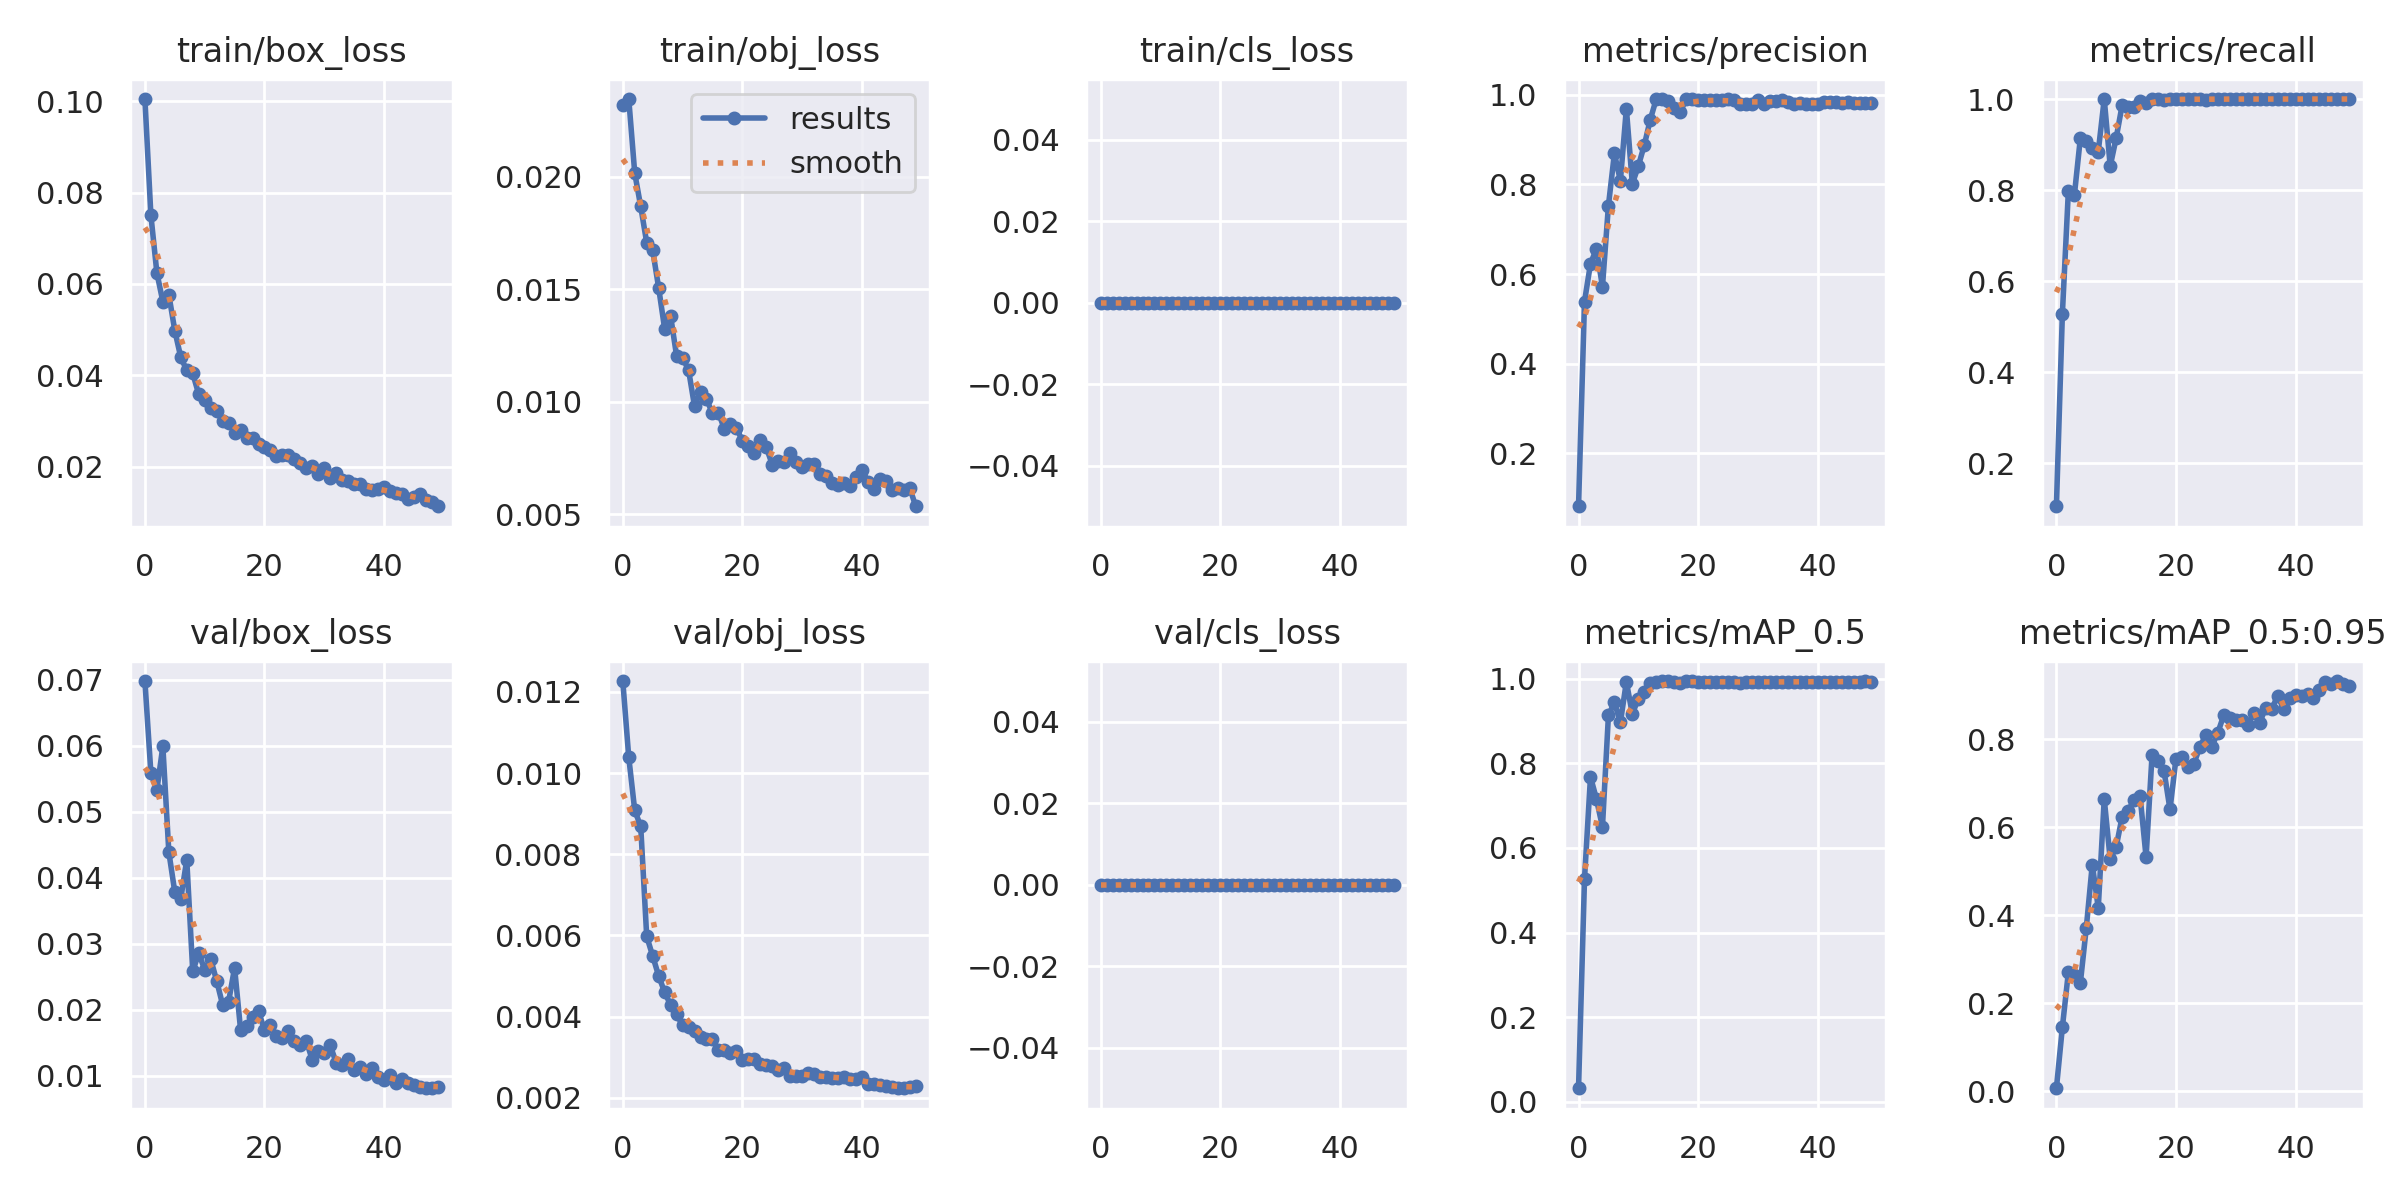

Values plotted in this chart, from the file beside it:
epoch, train/box_loss, train/obj_loss, train/cls_loss, metrics/precision, metrics/recall, metrics/mAP_0.5, metrics/mAP_0.5:0.95, val/box_loss, val/obj_loss, val/cls_loss, x/lr0, x/lr1, x/lr2
0, 0.1005, 0.02317, 0, 0.082, 0.1058, 0.03232, 0.007075, 0.06984, 0.01227, 0, 0.0811, 0.0021, 0.0021
1, 0.07505, 0.02345, 0, 0.5388, 0.5289, 0.5273, 0.146, 0.05589, 0.01039, 0, 0.06121, 0.004215, 0.004215
2, 0.06243, 0.02016, 0, 0.6231, 0.7981, 0.768, 0.2706, 0.0533, 0.009079, 0, 0.04124, 0.006243, 0.006243
3, 0.05612, 0.01868, 0, 0.6564, 0.7885, 0.7155, 0.264, 0.05995, 0.008685, 0, 0.02118, 0.008183, 0.008183
4, 0.05766, 0.01707, 0, 0.5716, 0.9135, 0.6497, 0.2459, 0.04393, 0.005977, 0, 0.009208, 0.009208, 0.009208
5, 0.04978, 0.01673, 0, 0.7527, 0.907, 0.9131, 0.3719, 0.03785, 0.005492, 0, 0.009208, 0.009208, 0.009208
6, 0.04391, 0.01506, 0, 0.869, 0.8933, 0.9442, 0.5156, 0.03686, 0.005, 0, 0.00901, 0.00901, 0.00901
7, 0.04109, 0.01325, 0, 0.8082, 0.8846, 0.8966, 0.4169, 0.04274, 0.004599, 0, 0.008812, 0.008812, 0.008812
8, 0.0404, 0.01381, 0, 0.9691, 1, 0.9924, 0.6644, 0.02587, 0.004281, 0, 0.008614, 0.008614, 0.008614
9, 0.03584, 0.01204, 0, 0.8012, 0.8526, 0.9166, 0.5271, 0.02856, 0.004058, 0, 0.008416, 0.008416, 0.008416
10, 0.03456, 0.01196, 0, 0.8409, 0.9147, 0.9529, 0.556, 0.02611, 0.003784, 0, 0.008218, 0.008218, 0.008218
11, 0.03274, 0.01141, 0, 0.8876, 0.987, 0.9689, 0.6244, 0.02769, 0.003737, 0, 0.00802, 0.00802, 0.00802
12, 0.0321, 0.009806, 0, 0.9445, 0.9826, 0.9895, 0.6383, 0.02442, 0.003647, 0, 0.007822, 0.007822, 0.007822
13, 0.03005, 0.01044, 0, 0.9903, 0.9831, 0.9933, 0.6618, 0.02076, 0.003499, 0, 0.007624, 0.007624, 0.007624
14, 0.02956, 0.01012, 0, 0.9904, 0.9967, 0.994, 0.6703, 0.02124, 0.003436, 0, 0.007426, 0.007426, 0.007426
15, 0.02742, 0.009487, 0, 0.986, 0.9904, 0.9941, 0.5324, 0.02637, 0.003447, 0, 0.007228, 0.007228, 0.007228
16, 0.02809, 0.009514, 0, 0.9702, 1, 0.9917, 0.7646, 0.01699, 0.003165, 0, 0.00703, 0.00703, 0.00703
17, 0.02626, 0.008783, 0, 0.9612, 1, 0.9889, 0.7499, 0.01757, 0.003163, 0, 0.006832, 0.006832, 0.006832
18, 0.02621, 0.009007, 0, 0.9905, 0.9971, 0.9934, 0.7284, 0.01888, 0.003089, 0, 0.006634, 0.006634, 0.006634
19, 0.02494, 0.008839, 0, 0.9905, 0.9993, 0.9944, 0.6408, 0.01983, 0.00315, 0, 0.006436, 0.006436, 0.006436
20, 0.02431, 0.008269, 0, 0.9889, 1, 0.9931, 0.7564, 0.01691, 0.002919, 0, 0.006238, 0.006238, 0.006238
21, 0.02371, 0.008015, 0, 0.9891, 1, 0.9928, 0.7596, 0.01769, 0.002942, 0, 0.00604, 0.00604, 0.00604
22, 0.02226, 0.007708, 0, 0.9885, 1, 0.9915, 0.7367, 0.01605, 0.002954, 0, 0.005842, 0.005842, 0.005842
23, 0.0226, 0.008315, 0, 0.9891, 1, 0.9927, 0.7451, 0.01579, 0.002838, 0, 0.005644, 0.005644, 0.005644
24, 0.02245, 0.007975, 0, 0.9882, 1, 0.9923, 0.7827, 0.01681, 0.00281, 0, 0.005446, 0.005446, 0.005446
25, 0.02162, 0.007213, 0, 0.9905, 0.9973, 0.9928, 0.8101, 0.01532, 0.002776, 0, 0.005248, 0.005248, 0.005248
26, 0.02073, 0.007353, 0, 0.9873, 1, 0.9926, 0.7836, 0.01473, 0.002669, 0, 0.00505, 0.00505, 0.00505
27, 0.01959, 0.007346, 0, 0.9801, 1, 0.9905, 0.8153, 0.0153, 0.002726, 0, 0.004852, 0.004852, 0.004852
28, 0.02008, 0.007726, 0, 0.9798, 1, 0.9921, 0.8551, 0.01237, 0.002538, 0, 0.004654, 0.004654, 0.004654
29, 0.01845, 0.007314, 0, 0.9801, 1, 0.9926, 0.848, 0.01374, 0.002528, 0, 0.004456, 0.004456, 0.004456
30, 0.01962, 0.007117, 0, 0.9891, 1, 0.9929, 0.8445, 0.01344, 0.002529, 0, 0.004258, 0.004258, 0.004258
31, 0.01738, 0.00723, 0, 0.98, 1, 0.9929, 0.8432, 0.01463, 0.002601, 0, 0.00406, 0.00406, 0.00406
32, 0.01849, 0.007243, 0, 0.9863, 1, 0.9915, 0.833, 0.01195, 0.002577, 0, 0.003862, 0.003862, 0.003862
33, 0.01703, 0.006803, 0, 0.9869, 1, 0.992, 0.8604, 0.01163, 0.002521, 0, 0.003664, 0.003664, 0.003664
34, 0.01679, 0.006689, 0, 0.9879, 1, 0.9922, 0.8382, 0.01262, 0.00251, 0, 0.003466, 0.003466, 0.003466
35, 0.01622, 0.006374, 0, 0.9838, 1, 0.9924, 0.8713, 0.01092, 0.002494, 0, 0.003268, 0.003268, 0.003268
36, 0.01625, 0.006318, 0, 0.9803, 1, 0.9924, 0.8684, 0.01132, 0.00248, 0, 0.00307, 0.00307, 0.00307
37, 0.01509, 0.006375, 0, 0.9808, 1, 0.9924, 0.8986, 0.01029, 0.002498, 0, 0.002872, 0.002872, 0.002872
38, 0.01478, 0.006248, 0, 0.9802, 1, 0.9932, 0.8697, 0.01125, 0.002469, 0, 0.002674, 0.002674, 0.002674
39, 0.01518, 0.006663, 0, 0.9803, 1, 0.9932, 0.8932, 0.009827, 0.002457, 0, 0.002476, 0.002476, 0.002476
40, 0.0155, 0.006984, 0, 0.9803, 1, 0.993, 0.8999, 0.009336, 0.002511, 0, 0.002278, 0.002278, 0.002278
41, 0.01461, 0.006451, 0, 0.9835, 1, 0.9924, 0.8978, 0.01017, 0.002349, 0, 0.00208, 0.00208, 0.00208
42, 0.01412, 0.006116, 0, 0.9845, 1, 0.9928, 0.9042, 0.008982, 0.002344, 0, 0.001882, 0.001882, 0.001882
43, 0.01402, 0.006572, 0, 0.9846, 1, 0.9932, 0.8944, 0.009556, 0.002311, 0, 0.001684, 0.001684, 0.001684
44, 0.01288, 0.006501, 0, 0.9807, 1, 0.993, 0.9111, 0.008981, 0.002281, 0, 0.001486, 0.001486, 0.001486
45, 0.01337, 0.00609, 0, 0.9834, 1, 0.9929, 0.9298, 0.008563, 0.002265, 0, 0.001288, 0.001288, 0.001288
46, 0.01387, 0.006188, 0, 0.9818, 1, 0.9931, 0.926, 0.008243, 0.002244, 0, 0.00109, 0.00109, 0.00109
47, 0.01268, 0.006084, 0, 0.9807, 1, 0.9933, 0.9326, 0.008184, 0.002232, 0, 0.000892, 0.000892, 0.000892
48, 0.01225, 0.006171, 0, 0.9808, 1, 0.9934, 0.9263, 0.008118, 0.002252, 0, 0.000694, 0.000694, 0.000694
49, 0.01129, 0.005359, 0, 0.9807, 1, 0.9932, 0.9205, 0.008339, 0.002294, 0, 0.000496, 0.000496, 0.000496
